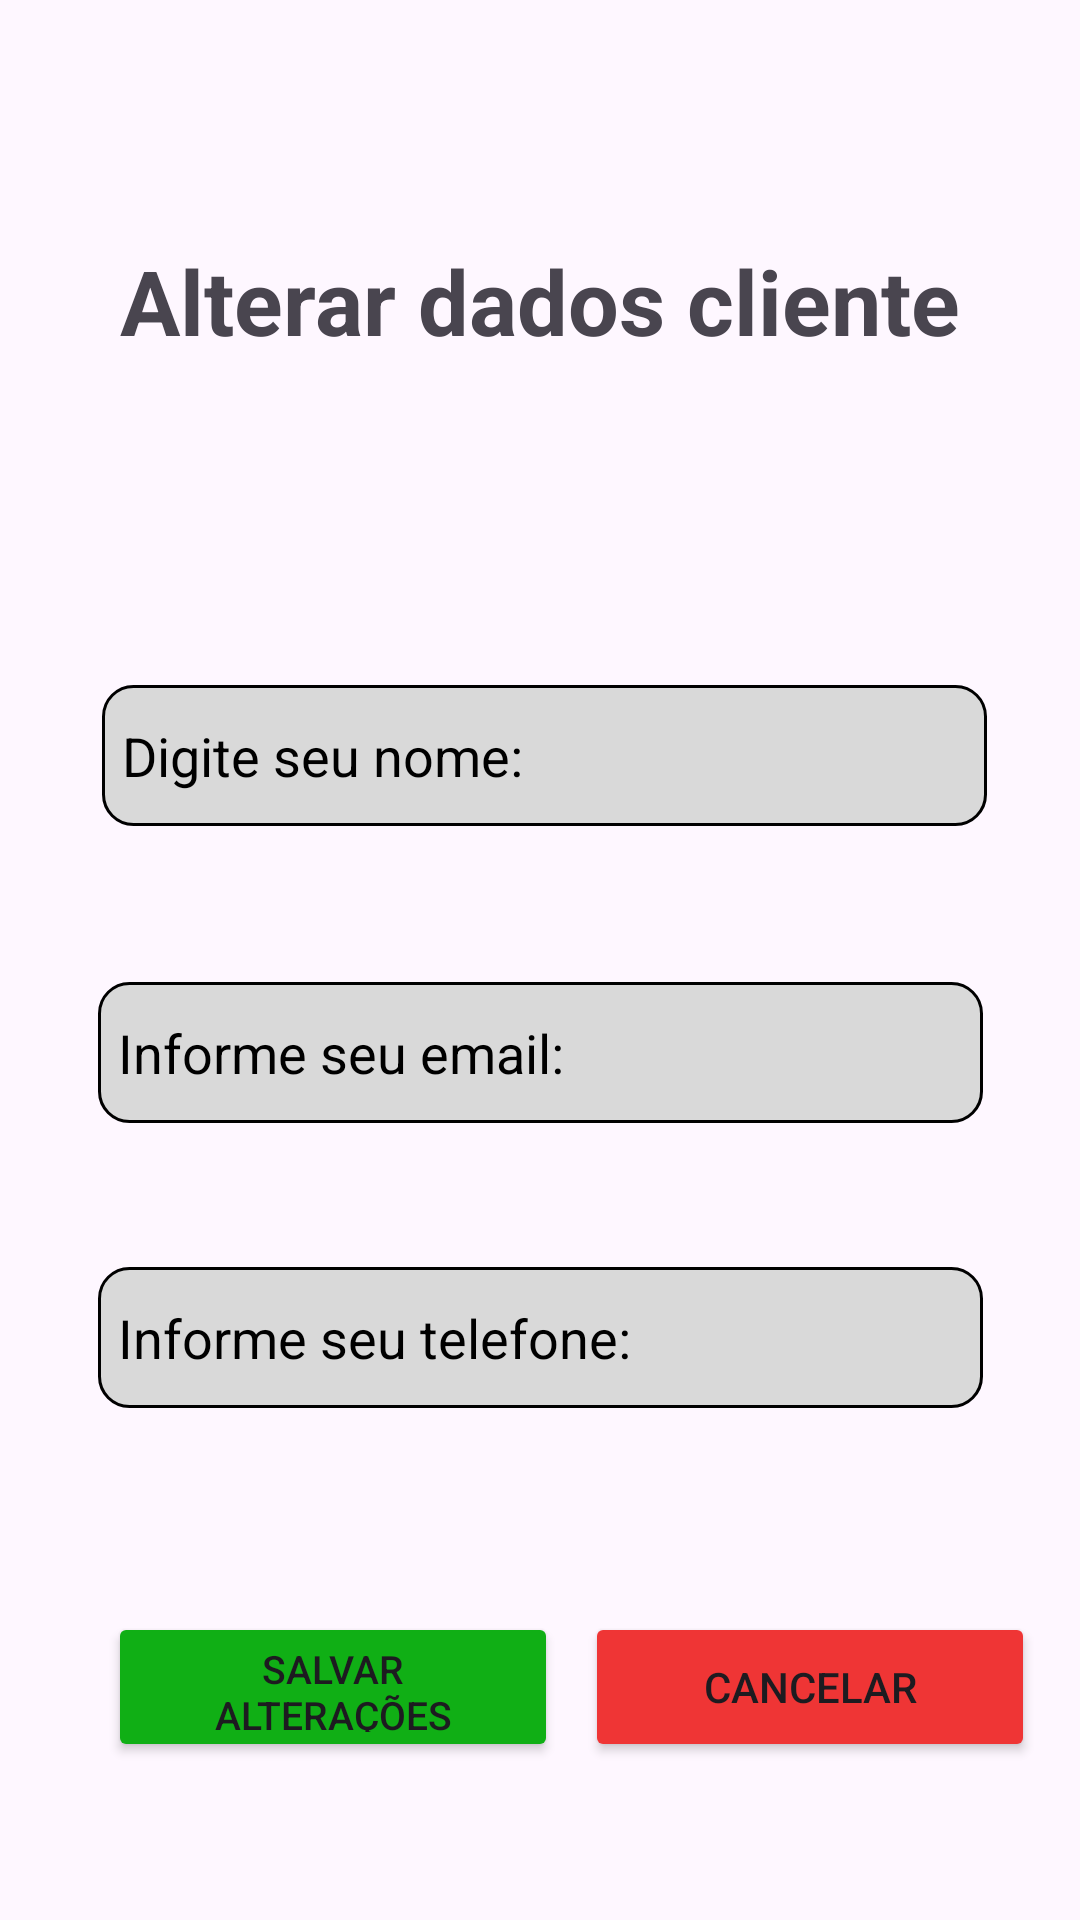

Layout XML and referenced resources for this Android screen:
<!-- AndroidManifest.xml: application theme Theme.AtividadePAMUsuarioSQLite -->
<!-- res/layout/activity_alterar_cliente.xml -->
<?xml version="1.0" encoding="utf-8"?>
<androidx.constraintlayout.widget.ConstraintLayout xmlns:android="http://schemas.android.com/apk/res/android"
    xmlns:app="http://schemas.android.com/apk/res-auto"
    xmlns:tools="http://schemas.android.com/tools"
    android:id="@+id/main"
    android:layout_width="match_parent"
    android:layout_height="match_parent"
    tools:context=".alterar_cliente">

    <TextView
        android:id="@+id/textView"
        android:layout_width="wrap_content"
        android:layout_height="wrap_content"
        android:layout_marginTop="80dp"
        android:text="Alterar dados cliente"
        android:textSize="30dp"
        android:textStyle="bold"
        app:layout_constraintEnd_toEndOf="parent"
        app:layout_constraintStart_toStartOf="parent"
        app:layout_constraintTop_toTopOf="parent" />

    <EditText
        android:id="@+id/editTextNomeUser"
        android:layout_width="295dp"
        android:layout_height="47dp"
        android:layout_marginTop="108dp"
        android:background="@drawable/edit_text_custom"
        android:ems="10"
        android:hint="Digite seu nome:"
        android:inputType="text"
        android:minWidth="300px"
        android:padding="20px"
        android:textColorHint="@color/black"
        app:layout_constraintEnd_toEndOf="parent"
        app:layout_constraintHorizontal_bias="0.525"
        app:layout_constraintStart_toStartOf="parent"
        app:layout_constraintTop_toBottomOf="@+id/textView" />

    <EditText
        android:id="@+id/editTextEmailUser"
        android:layout_width="295dp"
        android:layout_height="47dp"
        android:layout_marginTop="52dp"
        android:background="@drawable/edit_text_custom"
        android:ems="10"
        android:hint="Informe seu email:"
        android:inputType="textEmailAddress"
        android:minWidth="300px"
        android:padding="20px"
        android:textColorHint="@color/black"
        app:layout_constraintEnd_toEndOf="parent"
        app:layout_constraintStart_toStartOf="parent"
        app:layout_constraintTop_toBottomOf="@+id/editTextNomeUser" />

    <EditText
        android:id="@+id/editTextTelUser"
        android:layout_width="295dp"
        android:layout_height="47dp"
        android:layout_marginTop="48dp"
        android:background="@drawable/edit_text_custom"
        android:ems="10"
        android:hint="Informe seu telefone:"
        android:inputType="number"
        android:minWidth="300px"
        android:padding="20px"
        android:textColorHint="@color/black"
        app:layout_constraintEnd_toEndOf="parent"
        app:layout_constraintStart_toStartOf="parent"
        app:layout_constraintTop_toBottomOf="@+id/editTextEmailUser" />

    <Button
        android:id="@+id/button"
        android:layout_width="150dp"
        android:layout_height="50dp"
        android:layout_marginTop="68dp"

        android:backgroundTint="#10AF15"
        android:text="Salvar alterações"
        android:textSize="13dp"
        app:cornerRadius="5dp"
        app:layout_constraintEnd_toEndOf="parent"
        app:layout_constraintHorizontal_bias="0.172"
        app:layout_constraintStart_toStartOf="parent"
        app:layout_constraintTop_toBottomOf="@+id/editTextTelUser" />

    <Button
        android:id="@+id/button2"
        android:layout_width="150dp"
        android:layout_height="50dp"
        android:layout_marginTop="68dp"
        android:backgroundTint="#EF3535"
        android:text="Cancelar"
        app:cornerRadius="5dp"
        app:layout_constraintEnd_toEndOf="parent"
        app:layout_constraintHorizontal_bias="0.378"
        app:layout_constraintStart_toEndOf="@id/button"
        app:layout_constraintTop_toBottomOf="@+id/editTextTelUser" />
</androidx.constraintlayout.widget.ConstraintLayout>
<!-- resources referenced by this layout -->
<resources>
  <!-- drawable edit_text_custom (drawable) -->
  <?xml version="1.0" encoding="utf-8"?>
  <shape xmlns:android="http://schemas.android.com/apk/res/android">
      <solid android:color="#D9D9D9"/>
      <corners android:radius="10dp"/>
      <stroke
          android:width="1dp"
          android:color="#000000"/>
  </shape>
  <style name="Theme.AtividadePAMUsuarioSQLite" parent="Base.Theme.AtividadePAMUsuarioSQLite" />
  <style name="Base.Theme.AtividadePAMUsuarioSQLite" parent="Theme.Material3.DayNight.NoActionBar">
          
          
      </style>
  <!-- not gathered from this repository: default colours our renderer supplied (Android Studio template values) -->
  <color name="black">#FF000000</color>
</resources>
